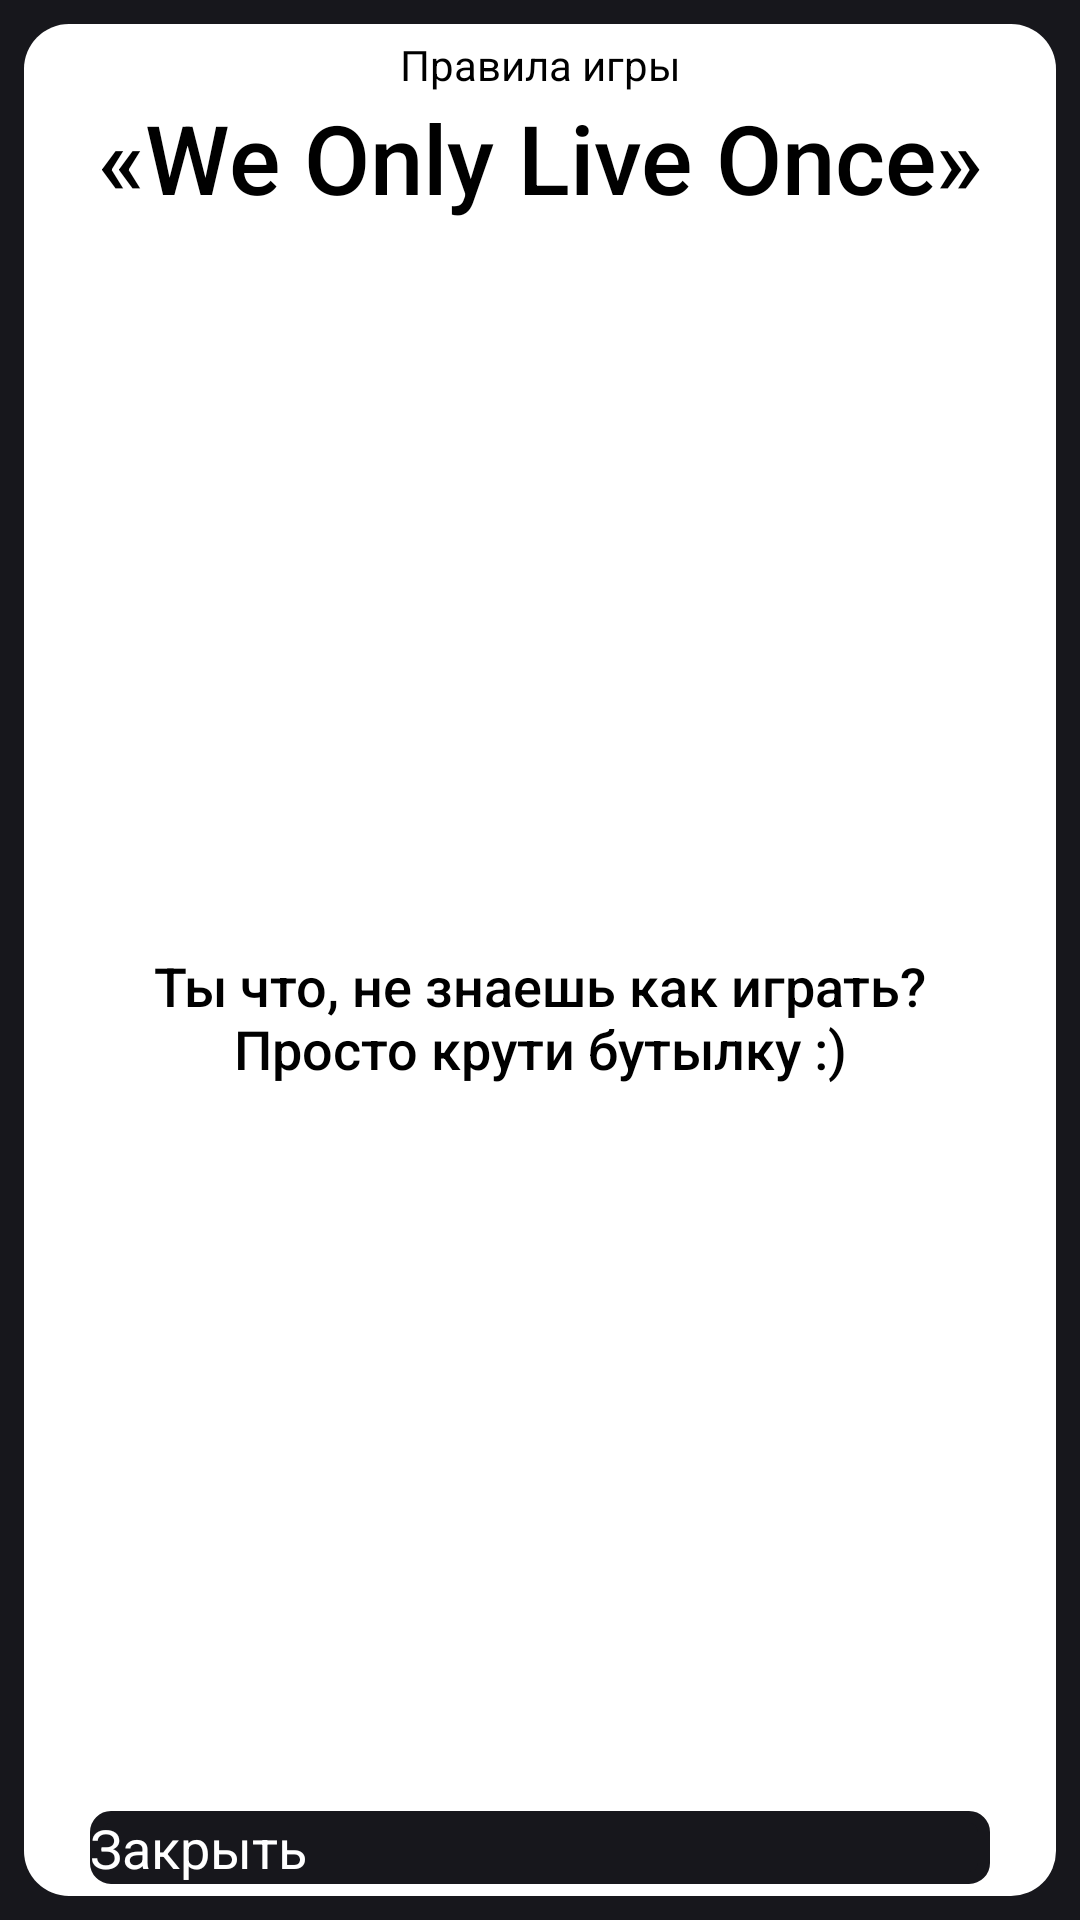

Write the Android layout XML for this screen, with the resource values it uses.
<!-- AndroidManifest.xml: application theme AppTheme -->
<!-- res/layout/fragment_rules.xml -->
<?xml version="1.0" encoding="utf-8"?>
<androidx.constraintlayout.widget.ConstraintLayout xmlns:android="http://schemas.android.com/apk/res/android"
    xmlns:app="http://schemas.android.com/apk/res-auto"
    xmlns:tools="http://schemas.android.com/tools"
    android:layout_width="match_parent"
    android:layout_height="match_parent"
    android:layout_gravity="center_vertical"
    android:background="#17171c">


    <FrameLayout
        android:id="@+id/frameLayout3"
        android:layout_width="0dp"
        android:layout_height="0dp"
        android:layout_marginStart="8dp"
        android:layout_marginTop="8dp"
        android:layout_marginEnd="8dp"
        android:layout_marginBottom="8dp"
        android:background="@drawable/filedwhite"
        app:layout_constraintBottom_toBottomOf="parent"
        app:layout_constraintEnd_toEndOf="parent"
        app:layout_constraintHorizontal_bias="0.0"
        app:layout_constraintStart_toStartOf="parent"
        app:layout_constraintTop_toTopOf="parent"
        app:layout_constraintVertical_bias="0.0">

    </FrameLayout>

    <CheckedTextView
        android:id="@+id/rules_text"
        android:layout_width="wrap_content"
        android:layout_height="wrap_content"
        android:layout_marginTop="12dp"
        android:gravity="center_vertical"
        android:text="Правила игры"
        android:textColor="@color/black"
        android:textSize="14sp"
        app:layout_constraintEnd_toEndOf="parent"
        app:layout_constraintStart_toStartOf="parent"
        app:layout_constraintTop_toTopOf="parent" />

    <CheckedTextView
        android:id="@+id/header_text"
        android:layout_width="wrap_content"
        android:layout_height="wrap_content"
        android:fontFamily="sans-serif-medium"
        android:text="«We Only Live Once»"
        android:textAlignment="center"
        android:textColor="@color/black"
        android:textSize="32sp"
        app:layout_constraintEnd_toEndOf="parent"
        app:layout_constraintStart_toStartOf="parent"
        app:layout_constraintTop_toBottomOf="@+id/rules_text" />

    <CheckedTextView
        android:id="@+id/rules_description_text"
        android:layout_width="wrap_content"
        android:layout_height="wrap_content"
        android:fontFamily="sans-serif-medium"
        android:paddingStart="24dp"
        android:paddingEnd="24dp"
        android:text="Ты что, не знаешь как играть? Просто крути бутылку :)"
        android:textAlignment="center"
        android:textColor="@color/black"
        android:textSize="18sp"
        app:layout_constraintBottom_toTopOf="@+id/close_rules_button"
        app:layout_constraintEnd_toEndOf="parent"
        app:layout_constraintStart_toStartOf="parent"
        app:layout_constraintTop_toBottomOf="@+id/header_text" />

    <Button
        android:id="@+id/close_rules_button"
        android:layout_width="match_parent"
        android:layout_height="wrap_content"
        android:layout_marginStart="30dp"
        android:layout_marginEnd="30dp"
        android:layout_marginBottom="12dp"
        android:layout_weight="1"
        android:background="@drawable/button"
        android:text="@string/close_button"
        android:textColor="#ffffff"
        android:textSize="18sp"
        app:layout_constraintBottom_toBottomOf="parent"
        app:layout_constraintEnd_toEndOf="parent"
        app:layout_constraintStart_toStartOf="parent" />

</androidx.constraintlayout.widget.ConstraintLayout>
<!-- resources referenced by this layout -->
<resources>
  <color name="black">@android:color/black</color>
  <!-- drawable button (drawable) -->
  <?xml version="1.0" encoding="utf-8"?>
  <selector xmlns:android="http://schemas.android.com/apk/res/android">
      <item android:state_pressed="true" >
          <shape android:shape="rectangle"  >
              <corners android:radius="20dip" />
              <stroke android:width="4dip" android:color="#fff" />
              <solid android:color="#17171c"/>
          </shape>
      </item>
      <item android:state_focused="true">
          <shape android:shape="rectangle"  >
              <corners android:radius="20dip" />
              <stroke android:width="4dip" android:color="#acb5c4" />
              <solid android:color="#17171c"/>
          </shape>
      </item>
      <item>
          <shape android:shape="rectangle"  >
              <corners android:radius="5dip" />
              <stroke android:width="4dip" android:color="#17171c" />
              <solid android:color="#17171c"/>
          </shape>
      </item>
  </selector>
  <!-- drawable filedwhite (drawable) -->
  <?xml version="1.0" encoding="utf-8"?>
  <selector xmlns:android="http://schemas.android.com/apk/res/android">
      <item android:state_pressed="true" >
          <shape android:shape="rectangle"  >
              <corners android:radius="20dip" />
              <stroke android:width="1dip" android:color="#fff" />
              <solid android:color="#fff"/>
          </shape>
      </item>
      <item android:state_focused="true">
          <shape android:shape="rectangle"  >
              <corners android:radius="1dip" />
              <stroke android:width="4dip" android:color="#fff" />
              <solid android:color="#fff"/>
          </shape>
      </item>
      <item>
          <shape android:shape="rectangle"  >
              <corners android:radius="15dip" />
              <stroke android:width="0dip"/>
              <solid android:color="#fff"/>
          </shape>
      </item>
  </selector>
  <string name="close_button">Закрыть</string>
  <style name="AppTheme" parent="BaseTheme">
          
          <item name="android:windowFullscreen">true</item>
          <item name="android:windowActionBar">false</item>
          <item name="android:windowNoTitle">true</item>
      </style>
</resources>
